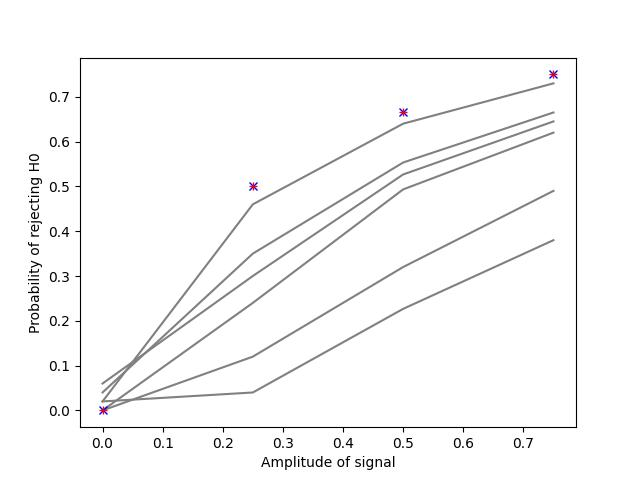

The table this chart was drawn from, first rows:
, amp_sig, fpr_ind, fpr_comb1, fpr_comb2, allmean_sw, allstd_sw, allmean_combined_method2_sw, allstd_combined_method2_sw
0, 0.0, [0.04 0.06 0.   0.02 0.   0.02], 0.0, 0.0, [-1.12103005e-04  1.71392907e-03 -5.3221…, [0.01123661 0.01078014 0.01077989 0.0108…, 0.0002777, 0.004458
1, 0.25, [0.35 0.3  0.24 0.46 0.12 0.04], 0.5, 0.5, [0.01447148 0.01361849 0.01243763 0.0262…, [0.01303507 0.01220098 0.01248738 0.0143…, 0.01299, 0.005175
2, 0.5, [0.55333333 0.52666667 0.49333333 0.64  …, 0.6667, 0.6667, [0.0374142  0.0367134  0.0336432  0.0634…, [0.01648777 0.01558515 0.01504753 0.0196…, 0.03331, 0.006429
3, 0.75, [0.665 0.645 0.62  0.73  0.49  0.38 ], 0.75, 0.75, [0.06531812 0.06610954 0.06108825 0.1101…, [0.02037197 0.01927132 0.01907662 0.0251…, 0.05936, 0.00796
